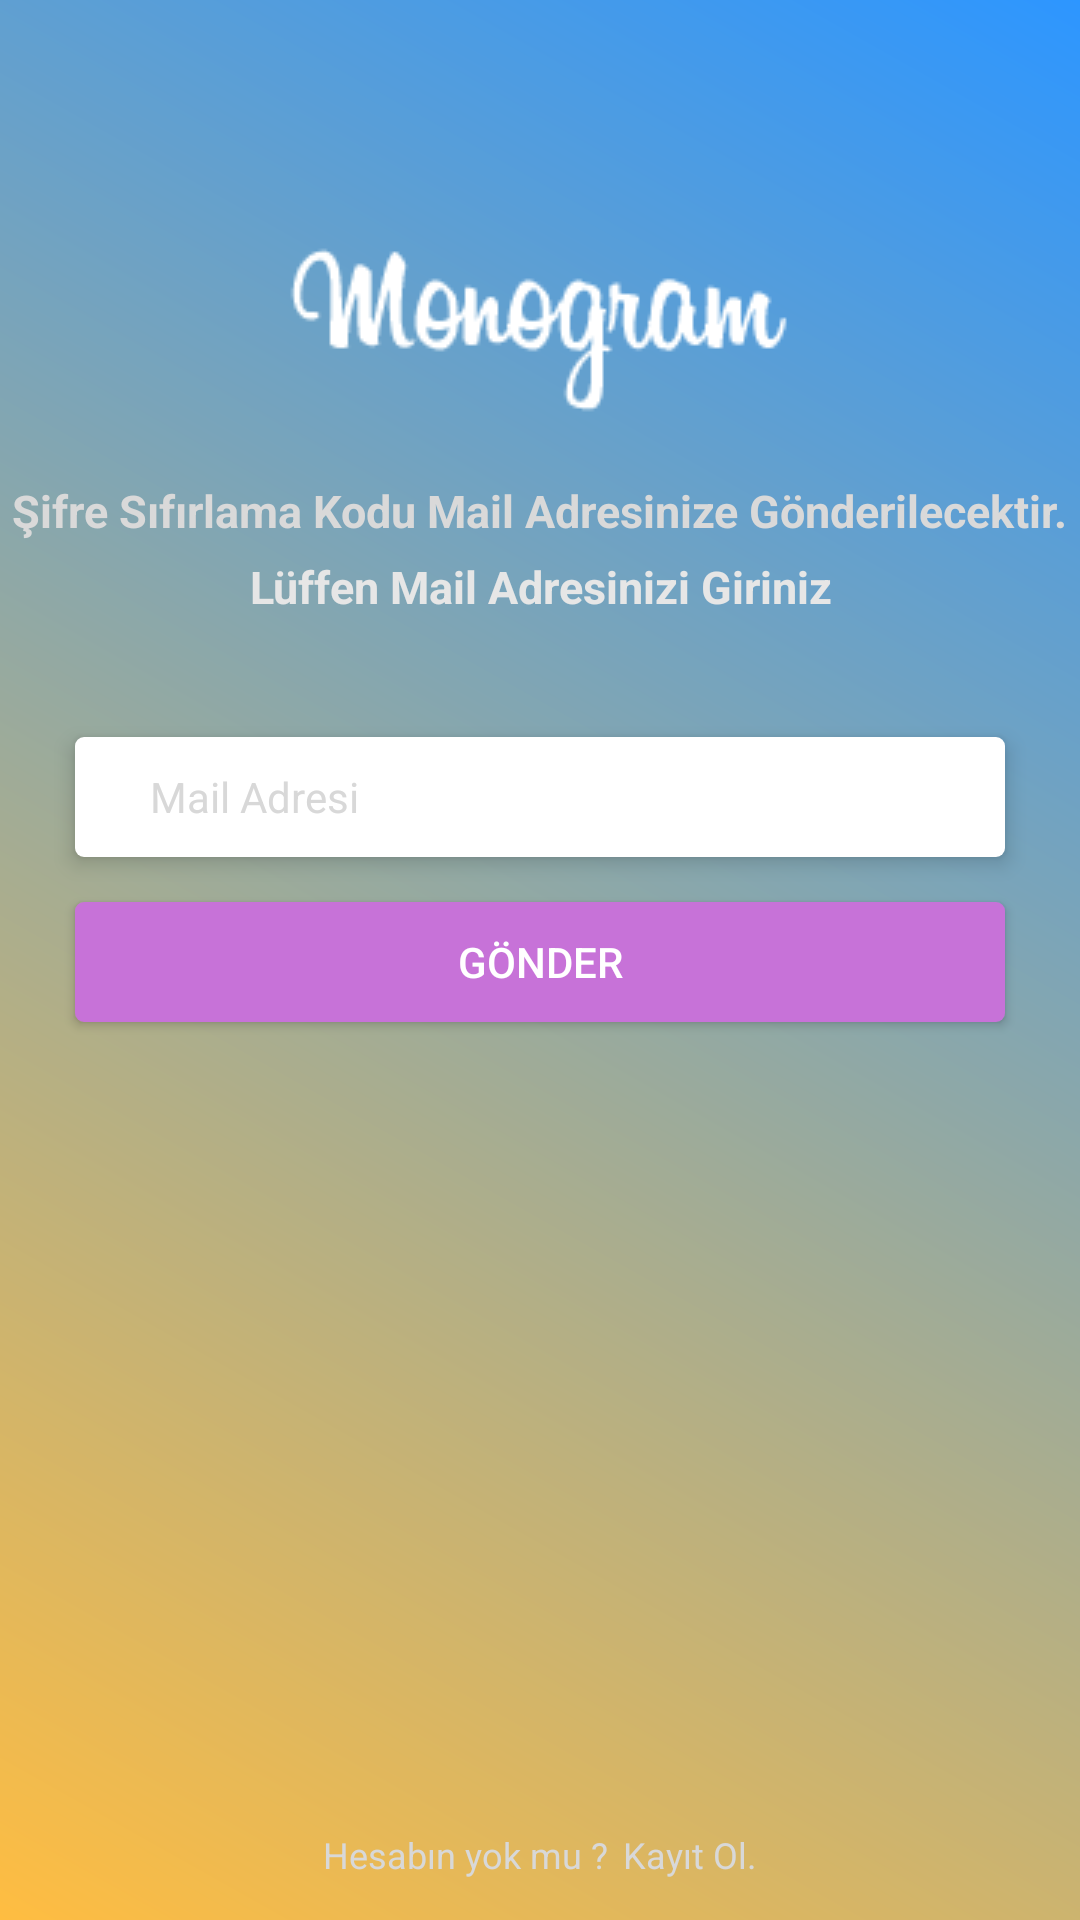

Layout XML and referenced resources for this Android screen:
<!-- AndroidManifest.xml: application theme AppTheme -->
<!-- res/layout/activity_forget_password.xml -->
<?xml version="1.0" encoding="utf-8"?>
<android.support.constraint.ConstraintLayout xmlns:android="http://schemas.android.com/apk/res/android"
    xmlns:app="http://schemas.android.com/apk/res-auto"
    xmlns:tools="http://schemas.android.com/tools"
    android:layout_width="match_parent"
    android:layout_height="match_parent"
    android:background="@drawable/gradient"
    tools:context=".SignInActivity"
    tools:layout_editor_absoluteY="25dp"
    android:layout_centerHorizontal="true">

    <RelativeLayout
        android:layout_width="wrap_content"
        android:layout_height="wrap_content"
        android:layout_centerHorizontal="true"
        android:gravity="center_horizontal"
        android:visibility="visible">


        <ImageView
            android:id="@+id/forget_logo"
            android:layout_width="wrap_content"
            android:layout_height="wrap_content"
            android:layout_alignParentTop="true"
            android:layout_centerHorizontal="true"
            android:layout_marginTop="80dp"
            app:layout_constraintEnd_toEndOf="parent"
            app:layout_constraintStart_toStartOf="parent"
            app:layout_constraintTop_toTopOf="parent"
            app:srcCompat="@drawable/logo_white" />

        <TextView
            android:id="@+id/Forget_text1"
            android:layout_width="wrap_content"
            android:layout_height="wrap_content"
            android:layout_below="@+id/forget_logo"
            android:layout_centerHorizontal="true"
            android:layout_marginTop="20dp"
            android:gravity="center_horizontal"
            android:text="Şifre Sıfırlama Kodu Mail Adresinize Gönderilecektir."
            android:textAllCaps="false"
            android:textColor="#d9d9d9"
            android:textSize="15sp"
            android:textStyle="bold" />

        <TextView
            android:id="@+id/Forget_text2"
            android:layout_width="wrap_content"
            android:layout_height="wrap_content"
            android:layout_below="@+id/Forget_text1"
            android:layout_centerHorizontal="true"
            android:layout_marginTop="5dp"
            android:gravity="center_horizontal"
            android:text="Lüffen Mail Adresinizi Giriniz"
            android:textAllCaps="false"
            android:textColor="#e6e6e6"
            android:textSize="15sp"
            android:textStyle="bold" />

        <EditText
            android:id="@+id/forget_mailtext"
            android:layout_width="match_parent"
            android:layout_height="40dp"
            android:layout_alignParentEnd="true"
            android:layout_below="@+id/Forget_text2"
            android:layout_centerHorizontal="true"
            android:layout_marginEnd="25dp"
            android:layout_marginStart="25dp"
            android:layout_marginTop="40dp"
            android:background="@drawable/edittext_bg"
            android:elevation="4dp"
            android:ems="10"
            android:hint="Mail Adresi"
            android:inputType="textPersonName"
            android:paddingLeft="25dp"
            android:textColorHint="@color/hintcolor"
            android:textSize="14sp" />



        <Button
            android:id="@+id/forget_send_btn"
            android:layout_width="match_parent"
            android:layout_height="40dp"
            android:layout_below="@+id/forget_mailtext"
            android:layout_centerHorizontal="true"
            android:layout_marginEnd="25dp"
            android:layout_marginStart="25dp"
            android:layout_marginTop="15dp"
            android:background="@drawable/sign_in_btn_bg"
            android:clickable="true"
            android:elegantTextHeight="false"
            android:text="GÖNDER"
            android:textColor="@android:color/white" />



        <LinearLayout
            android:id="@+id/sign_up_liner"
            android:layout_width="wrap_content"
            android:layout_height="30dp"
            android:layout_alignParentBottom="true"
            android:layout_centerHorizontal="true"
            android:layout_marginBottom="31dp"
            android:clickable="true">

            <TextView
                android:id="@+id/sign_in_account_text"
                android:layout_width="wrap_content"
                android:layout_height="wrap_content"
                android:text="Hesabın yok mu ?"
                android:textColor="@color/hintcolor"
                android:textSize="12dp" />

            <TextView
                android:id="@+id/sign_in_account_text2"
                android:layout_width="wrap_content"
                android:layout_height="wrap_content"
                android:layout_marginLeft="5dp"
                android:text="Kayıt Ol."
                android:textColor="@color/hintcolor"
                android:textSize="12sp" />
        </LinearLayout>

        <ProgressBar
            android:id="@+id/forget_progress"
            style="@style/Widget.AppCompat.ProgressBar"
            android:layout_width="wrap_content"
            android:layout_height="wrap_content"
            android:layout_above="@+id/forget_logo"
            android:layout_centerHorizontal="true"
            android:layout_marginBottom="-80dp"
            android:visibility="invisible" />

    </RelativeLayout>


</android.support.constraint.ConstraintLayout>
<!-- resources referenced by this layout -->
<resources>
  <color name="hintcolor">#d8d8d8</color>
  <!-- drawable edittext_bg (drawable) -->
  <?xml version="1.0" encoding="utf-8"?>
  <shape android:shape="rectangle" android:padding="10dp"  xmlns:android="http://schemas.android.com/apk/res/android">
      <solid android:color="#FFFFFF"/>
      <corners
          android:bottomRightRadius="3dp"
          android:bottomLeftRadius="3dp"
          android:topLeftRadius="3dp"
          android:topRightRadius="3dp"/>
  </shape >
  <!-- drawable gradient (drawable) -->
  <?xml version="1.0" encoding="utf-8"?>
  <shape  android:shape="rectangle"  xmlns:android="http://schemas.android.com/apk/res/android">
      <gradient
          android:angle="45"
          android:startColor="#ffbd41"
          android:endColor="#2d96ff">
      </gradient>
  </shape>
  <!-- drawable logo_white: png bitmap (drawable, 21432 bytes) -->
  <!-- drawable sign_in_btn_bg (drawable) -->
  <?xml version="1.0" encoding="utf-8"?>
  <shape android:shape="rectangle" android:padding="10dp"  xmlns:android="http://schemas.android.com/apk/res/android">
      <solid android:color="#c772d8"/>
      <corners
          android:bottomRightRadius="3dp"
          android:bottomLeftRadius="3dp"
          android:topLeftRadius="3dp"
          android:topRightRadius="3dp"/>
  </shape >
  <style name="AppTheme" parent="Theme.AppCompat.Light.NoActionBar">
          
          <item name="colorPrimary">@color/colorPrimary</item>
          <item name="colorPrimaryDark">@color/colorPrimaryDark</item>
          <item name="colorAccent">@color/colorAccent</item>
          <item name="android:windowLightStatusBar">true</item>
  
      </style>
  <color name="colorPrimary">#000000</color>
  <color name="colorPrimaryDark">#f0f0f0</color>
  <color name="colorAccent">#337ac1</color>
</resources>
